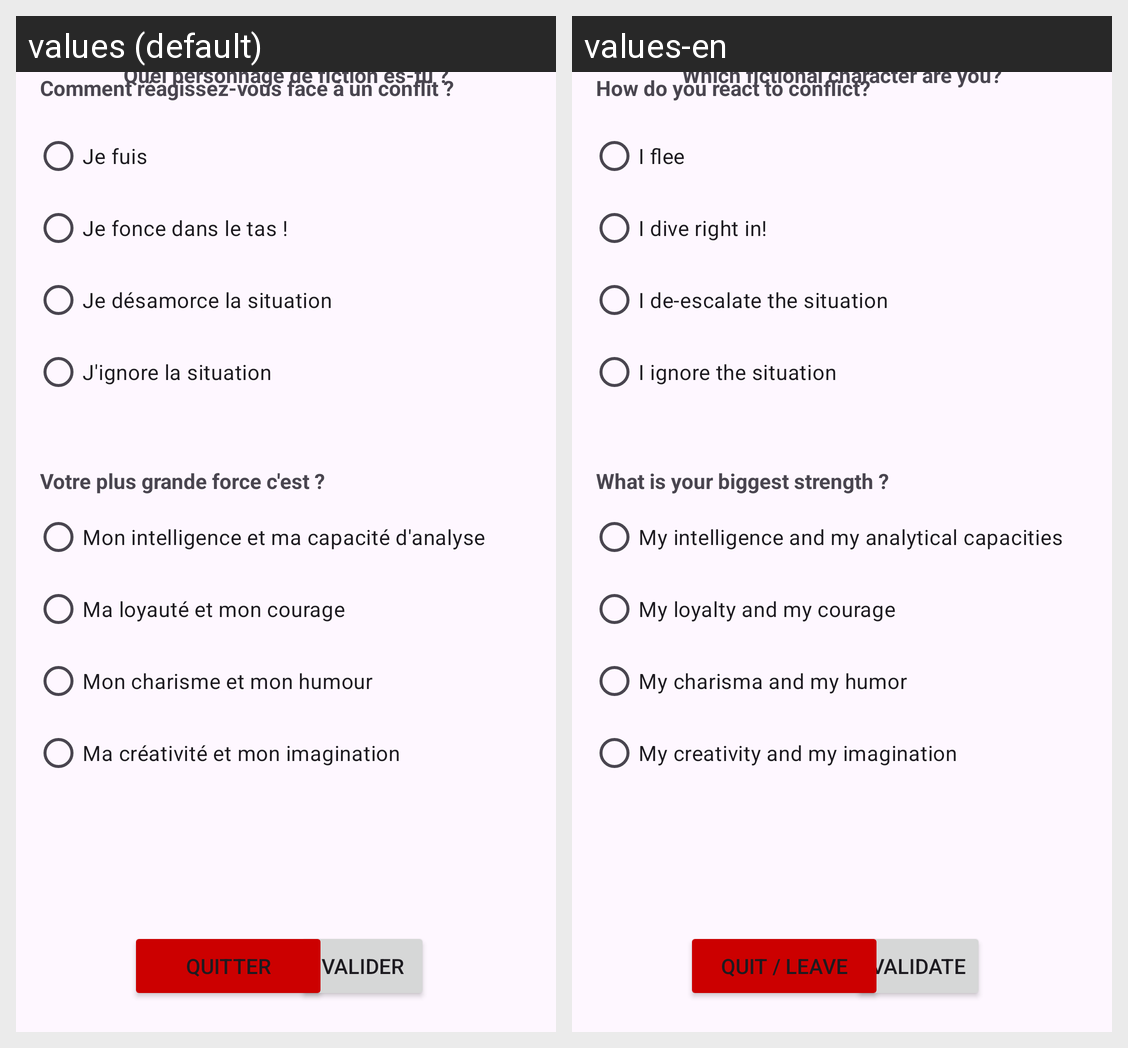

For this localized Android screen grid, give each drawn string resource with its value in every locale shown.
Android screen res/layout/activity_main.xml rendered under 2 locales, left to right: values (default), values-en. Device: Nexus 5 (rendered at 1080×1920; each locale shown at half size, 540×960, under a caption strip naming it); theme Theme.ProjetRPG.
Strings drawn on this screen, with the default value and each locale's value (text and hints the layout hard-codes, and strings that could not be matched under every locale, appear in the picture but are not listed):

quel_personnage_de_fiction_es_tu
  values: Quel personnage de fiction es-tu ?
  values-en: Which fictional character are you?

comment_r_agis_tu_face_un_conflit_tu
  values: Comment réagissez-vous face à un conflit ?
  values-en: How do you react to conflict?

je_fuis
  values: Je fuis
  values-en: I flee

je_fonce_dans_le_tas
  values: Je fonce dans le tas !
  values-en: I dive right in!

je_d_samorce_la_situation
  values: Je désamorce la situation
  values-en: I de-escalate the situation

j_ignore_la_situation
  values: J'ignore la situation
  values-en: I ignore the situation

votre_plus_grande_force_c_est
  values: Votre plus grande force c'est ?
  values-en: What is your biggest strength ? 

mon_intelligence_et_ma_capacit_d_analyse
  values: Mon intelligence et ma capacité d'analyse
  values-en: My intelligence and my analytical capacities

ma_loyaut_et_mon_courage
  values: Ma loyauté et mon courage
  values-en: My loyalty and my courage

mon_charisme_et_mon_humour
  values: Mon charisme et mon humour
  values-en: My charisma and my humor

ma_cr_ativit_et_mon_imagination
  values: Ma créativité et mon imagination
  values-en: My creativity and my imagination

valider
  values: Valider
  values-en: Validate

quitter
  values: Quitter
  values-en: Quit / Leave
